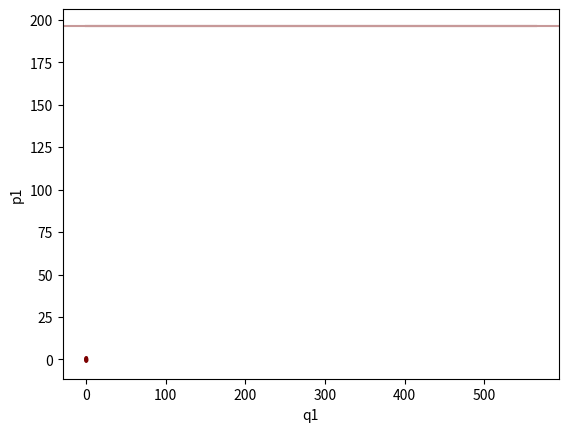

Reproduce this figure in Python.
############################################################
#
# Initial setup
#
############################################################

import matplotlib.pyplot as plot
import scipy.stats as stats
import numpy as np


light = "#DCBCBC"
light_highlight = "#C79999"
mid = "#B97C7C"
mid_highlight = "#A25050"
dark = "#8F2727"
dark_highlight = "#7C0000"
green = "#00FF00"


# To facilitate the computation of Markov chain Monte Carlo estimators 
# let's define a _Welford accumulator_ that computes empirical summaries
# of a sample in a single pass
def welford_summary(x, L=100):
    summary = [0] * (L + 1)
    for n in range(len(x)):
        delta = x[n] - summary[0]
        summary[0] += delta / (n + 1)
        for l in range(L):
            if n > l:
                summary[l + 1] += delta * (x[n - l] - summary[0])

    norm = 1.0 / (len(x) - 1)
    for l in range(L): 
      summary[l + 1] *= norm
    return summary


# We can then use the Welford accumulator output to compute the
# Markov chain Monte Carlo estimators and their properties
def compute_mcmc_stats(x, L=20):
    summary = welford_summary(x, L)

    mean = summary[0]
    var = summary[1]
    acov = summary[1:(L + 1)]

    # Compute the effective sample size
    rho_hat_s = [0] * L
    rho_hat_s[1] = acov[1] / var

    # First we transform our autocovariances into Geyer's initial positive sequence
    max_s = 1
    for s in [2 * i + 1 for i in range(int((L - 1) / 2))]:
        rho_hat_even = acov[s + 1] / var
        rho_hat_odd = acov[s + 2] / var

        max_s = s + 2

        if rho_hat_even + rho_hat_odd > 0:
            rho_hat_s[s + 1] = rho_hat_even
            rho_hat_s[s + 2] = rho_hat_odd
        else:
            break

    # Then we transform this output into Geyer's initial monotone sequence
    for s in [2 * i + 3 for i in range(int((max_s - 2) / 2))]:
        if rho_hat_s[s + 1] + rho_hat_s[s + 2] > rho_hat_s[s - 1] + rho_hat_s[s]:
            rho_hat_s[s + 1] = 0.5 * (rho_hat_s[s - 1] + rho_hat_s[s])
            rho_hat_s[s + 2] = rho_hat_s[s + 1]

    ess = len(x) / (1.0 + 2 * sum(rho_hat_s))

    return [mean, np.sqrt(var / ess), np.sqrt(var), ess]


# To generate our samples we'll use numpy's pseudo random number
# generator which needs to be seeded to achieve reproducible
# results
np.random.seed(seed=8675309)

# To ensure accurate results let's generate pretty large samples
N = 1000

############################################################
#
# One Hundred-Dimensional Gaussian Target
#
############################################################

D = 100


def target_lpdf(x):
    return - 0.5 * sum([x_n ** 2 for x_n in x]) \
           - 0.5 * len(x) * np.log(6.283185307179586)


def grad_target_lpdf(x):
    return - x


############################################################
#
# Random Walk Metropolis
#
############################################################

rwm_accept_prob_mean = 0
rwm_accept_prob_se = 0
rwm_ave_eff_sample_size = 0

# Optimal proposal tuning
opt_sigma = 2.5 / np.sqrt(D)

# A place to store our Markov chain
# D columns for the parameters and one extra column
# for the Metropolis acceptance probability
mcmc_samples = [[0] * (D + 1) for _ in range(N)]

# Seeding the initial state with an exact sample
# from the target distribution ensures that we
# start in the typical set and avoid having to
# worry about warmup.
for d in range(D):
    mcmc_samples[0][d] = stats.norm.rvs(0, 3)
mcmc_samples[0][D] = 1

for n in range(1, N):
    x0 = [mcmc_samples[n - 1][d] for d in range(D)]
    xp = [stats.norm.rvs(x0[d], opt_sigma) for d in range(D)]

    # Compute acceptance probability
    accept_prob = 1
    if target_lpdf(xp) < target_lpdf(x0):
        accept_prob = np.exp(target_lpdf(xp) - target_lpdf(x0))
    mcmc_samples[n][D] = accept_prob

    # Apply Metropolis correction
    u = stats.uniform.rvs(0, 1)
    if accept_prob > u:
        mcmc_samples[n][0:D] = xp
    else:
        mcmc_samples[n][0:D] = x0

# Compute MCMC estimator statistics
mcmc_stats = compute_mcmc_stats([s[D] for s in mcmc_samples])

rwm_accept_prob_mean = mcmc_stats[0]
rwm_accept_prob_se = mcmc_stats[1]

# Estimate effective sample size
eff_sample_sizes = [compute_mcmc_stats([s[d] for s in mcmc_samples])[3] \
                    for d in range(D)]
rwm_ave_eff_sample_size = sum(eff_sample_sizes) / D


############################################################
#
# Hamiltonian Basics
#
############################################################

def leapfrog(q, p, epsilon):
    p += 0.5 * epsilon * grad_target_lpdf(q)
    q += epsilon * p
    p += 0.5 * epsilon * grad_target_lpdf(q)
    return [q, p]


def hamiltonian(q, p):
    return 0.5 * np.dot(p, p) - target_lpdf(q)


# Tuning
T = 1.8 * np.pi
epsilon = 0.01
L = int(np.floor(T / epsilon))

# Visualize a single trajectory
q = np.asarray([1.0 for _ in range(D)])
p = np.asarray([stats.norm.rvs(0, 1) for _ in range(D)])

Hs = [0] * (L + 1)
q1s = [0] * (L + 1)
p1s = [0] * (L + 1)

Hs[0] = hamiltonian(q, p)
q1s[0] = q[0]
p1s[0] = p[0]

for l in range(L):
    q, p = leapfrog(q, p, epsilon)
    Hs[l + 1] = hamiltonian(q, p)
    q1s[l + 1] = q[0]
    p1s[l + 1] = p[0]

plot.plot(range(L + 1), Hs, color=dark_highlight)
plot.axhline(Hs[0], color=light_highlight)
plot.gca().set_xlabel("Iteration")
plot.gca().set_ylabel("Hamiltonian")
plot.show()

plot.plot(q1s, p1s, color=dark_highlight)
plot.gca().set_xlabel("q1")
plot.gca().set_ylabel("p1")
plot.show()

############################################################
#
# Hybrid Monte Carlo
# Hamiltonian Monte Carlo with static integration time
# considering only the final state in each numerical
# trajectory two which a Metropolis acceptance procedure
# is applied
#
############################################################

# Tuning
T = 1.8 * np.pi
epsilon = 0.6
L = int(np.floor(T / epsilon))

hybrid_accept_prob_mean = 0
hybrid_accept_prob_se = 0
hybrid_ave_eff_sample_size = 0

# A place to store our Markov chain
# D columns for the parameters and two extra columns,
# one for the Metropolis acceptance probability
# and one for divergent trajectory indicator
mcmc_samples = [[0] * (D + 2) for _ in range(N)]

# Seeding the initial state with an exact sample
# from the target distribution ensures that we
# start in the typical set and avoid having to
# worry about warmup.
for d in range(D):
    mcmc_samples[0][d] = stats.norm.rvs(0, 3)
mcmc_samples[0][D] = 1
mcmc_samples[0][D + 1] = 0

for n in range(1, N):
    q0 = [mcmc_samples[n - 1][d] for d in range(D)]

    q = np.asarray(x0)
    p = np.asarray([stats.norm.rvs(0, 1) for _ in range(D)])

    H0 = hamiltonian(q, p)

    divergent = 0
    for l in range(L):
        q, p = leapfrog(q, p, epsilon)
        H = hamiltonian(q, p)
        if H - H0 > 1000:
            divergent = 1
            break

    H = hamiltonian(q, -1 * p)

    mcmc_samples[n][D + 1] = divergent

    # Compute acceptance probability
    accept_prob = 1
    if H > H0:
        accept_prob = np.exp(H0 - H)
    mcmc_samples[n][D] = accept_prob

    # Apply Metropolis correction
    u = stats.uniform.rvs(0, 1)
    if accept_prob > u:
        mcmc_samples[n][0:D] = q
    else:
        mcmc_samples[n][0:D] = q0

# Compute MCMC estimator statistics
mcmc_stats = compute_mcmc_stats([s[D] for s in mcmc_samples])

hybrid_accept_prob_mean = mcmc_stats[0]
hybrid_accept_prob_se = mcmc_stats[1]

# Estimate effective sample size
eff_sample_sizes = [compute_mcmc_stats([s[d] for s in mcmc_samples])[3] \
                    for d in range(D)]
hybrid_ave_eff_sample_size = sum(eff_sample_sizes) / D

# Check divergences
sum([s[D + 1] for s in mcmc_samples])


############################################################
#
# Static Multinomial Hamiltonian Monte Carlo
# Hamiltonian Monte Carlo with static integration time
# but multinomially sampling from all points within a
# numerical trajectory
#
############################################################

def log_sum_exp(x, y):
    if x > y:
        return x + np.log(1 + np.exp(y - x))
    else:
        return y + np.log(1 + np.exp(x - y))


smhmc_accept_prob_mean = 0
smhmc_accept_prob_se = 0
smhmc_ave_eff_sample_size = 0

# A place to store our Markov chain
# D columns for the parameters and one extra column
# for the Metropolis acceptance probability
mcmc_samples = [[0] * (D + 2) for _ in range(N)]

# Seeding the initial state with an exact sample
# from the target distribution ensures that we
# start in the typical set and avoid having to
# worry about warmup.
for d in range(D):
    mcmc_samples[0][d] = stats.norm.rvs(0, 3)
mcmc_samples[0][D] = 1
mcmc_samples[0][D + 1] = 0

for n in range(1, N):
    q0 = [mcmc_samples[n - 1][d] for d in range(D)]
    q_propose = q0

    q = np.asarray(q0)
    p = np.asarray([stats.norm.rvs(0, 1) for _ in range(D)])

    H0 = hamiltonian(q, p)

    divergent = 0
    log_sum_weight = 0
    sum_metro_prob = 1

    Lp = stats.randint.rvs(0, L - 1)

    # Backwards evolution
    for l in range(Lp):
        q, p = leapfrog(q, p, -epsilon)
        H = hamiltonian(q, p)

        if H - H0 > 1000:
            divergent = 1
            break

        log_weight = H0 - H
        log_sum_weight = log_sum_exp(log_weight, log_sum_weight)
        sum_metro_prob += min(1, np.exp(H0 - H))

        u = stats.uniform.rvs(0, 1)
        if u < np.exp(log_weight - log_sum_weight):
            q_propose = q

    # Forwards evolution
    q = np.asarray(q0)

    for l in range(L - 1 - Lp):
        q, p = leapfrog(q, p, epsilon)
        H = hamiltonian(q, p)

        if H - H0 > 1000:
            divergent = 1
            break

        log_weight = H0 - H
        log_sum_weight = log_sum_exp(log_weight, log_sum_weight)
        sum_metro_prob += min(1, np.exp(H0 - H))

        u = stats.uniform.rvs(0, 1)
        if np.exp(log_weight - log_sum_weight):
            q_propose = q

    mcmc_samples[n][0:D] = q_propose

    # Acceptance probability proxy
    accept_prob = sum_metro_prob / L
    mcmc_samples[n][D] = accept_prob

    mcmc_samples[n][D + 1] = divergent

# Compute MCMC estimator statistics
mcmc_stats = compute_mcmc_stats([s[D] for s in mcmc_samples])

smhmc_accept_prob_mean = mcmc_stats[0]
smhmc_accept_prob_se = mcmc_stats[1]

# Estimate effective sample size
eff_sample_sizes = [compute_mcmc_stats([s[d] for s in mcmc_samples])[3] \
                    for d in range(D)]
smhmc_ave_eff_sample_size = sum(eff_sample_sizes) / D

# Check divergences
sum([s[D + 1] for s in mcmc_samples])

############################################################
#
# Comparison
#
############################################################

print("Random Walk Metropolis")
print("  Metropolis Accept Probability = "
      + str(rwm_accept_prob_mean) + " +/- " + str(rwm_accept_prob_se))
print("  Average Effective Sample Size = "
      + str(rwm_ave_eff_sample_size))
print("  Average Effective Sample Size Per Comp = "
      + str(rwm_ave_eff_sample_size))
print("")
print("Hybrid Monte Carlo")
print("  Metropolis Accept Probability = "
      + str(hybrid_accept_prob_mean) + " +/- " + str(hybrid_accept_prob_se))
print("  Average Effective Sample Size = "
      + str(hybrid_ave_eff_sample_size))
print("  Average Effective Sample Size Per Comp = "
      + str(hybrid_ave_eff_sample_size / L))
print("")
print("Static Multinomial Hamiltonian Monte Carlo")
print("  Proxy Metropolis Accept Probability = "
      + str(smhmc_accept_prob_mean) + " +/- " + str(smhmc_accept_prob_se))
print("  Average Effective Sample Size = "
      + str(smhmc_ave_eff_sample_size))
print("  Average Effective Sample Size Per Comp = "
      + str(smhmc_ave_eff_sample_size / L))

# Why does Hybrid Monte Carlo perform so poorly here?  Bad tuning!
# The integration time is too long and the numerical trajectories
# end up back near the initial state, wasting the Hamiltonian flow.

q = np.asarray([1.0 for _ in range(D)])
p = np.asarray([stats.norm.rvs(0, 1) for _ in range(D)])

Hs = [0] * (L + 1)
q1s = [0] * (L + 1)
p1s = [0] * (L + 1)

Hs[0] = hamiltonian(q, p)
q1s[0] = q[0]
p1s[0] = p[0]

for l in range(L):
    q, p = leapfrog(q, p, epsilon)
    Hs[l + 1] = hamiltonian(q, p)
    q1s[l + 1] = q[0]
    p1s[l + 1] = p[0]

plot.plot(q1s, p1s, color=dark_highlight)
plot.gca().set_xlabel("q1")
plot.gca().set_ylabel("p1")
plot.show()

# By multinomially sampling we utilize the entire numerial trajectory
# and become more robust to tuning.  The random forward and backwards
# evolution also sets up dynamic methods that automatically tune the
# integration time.
